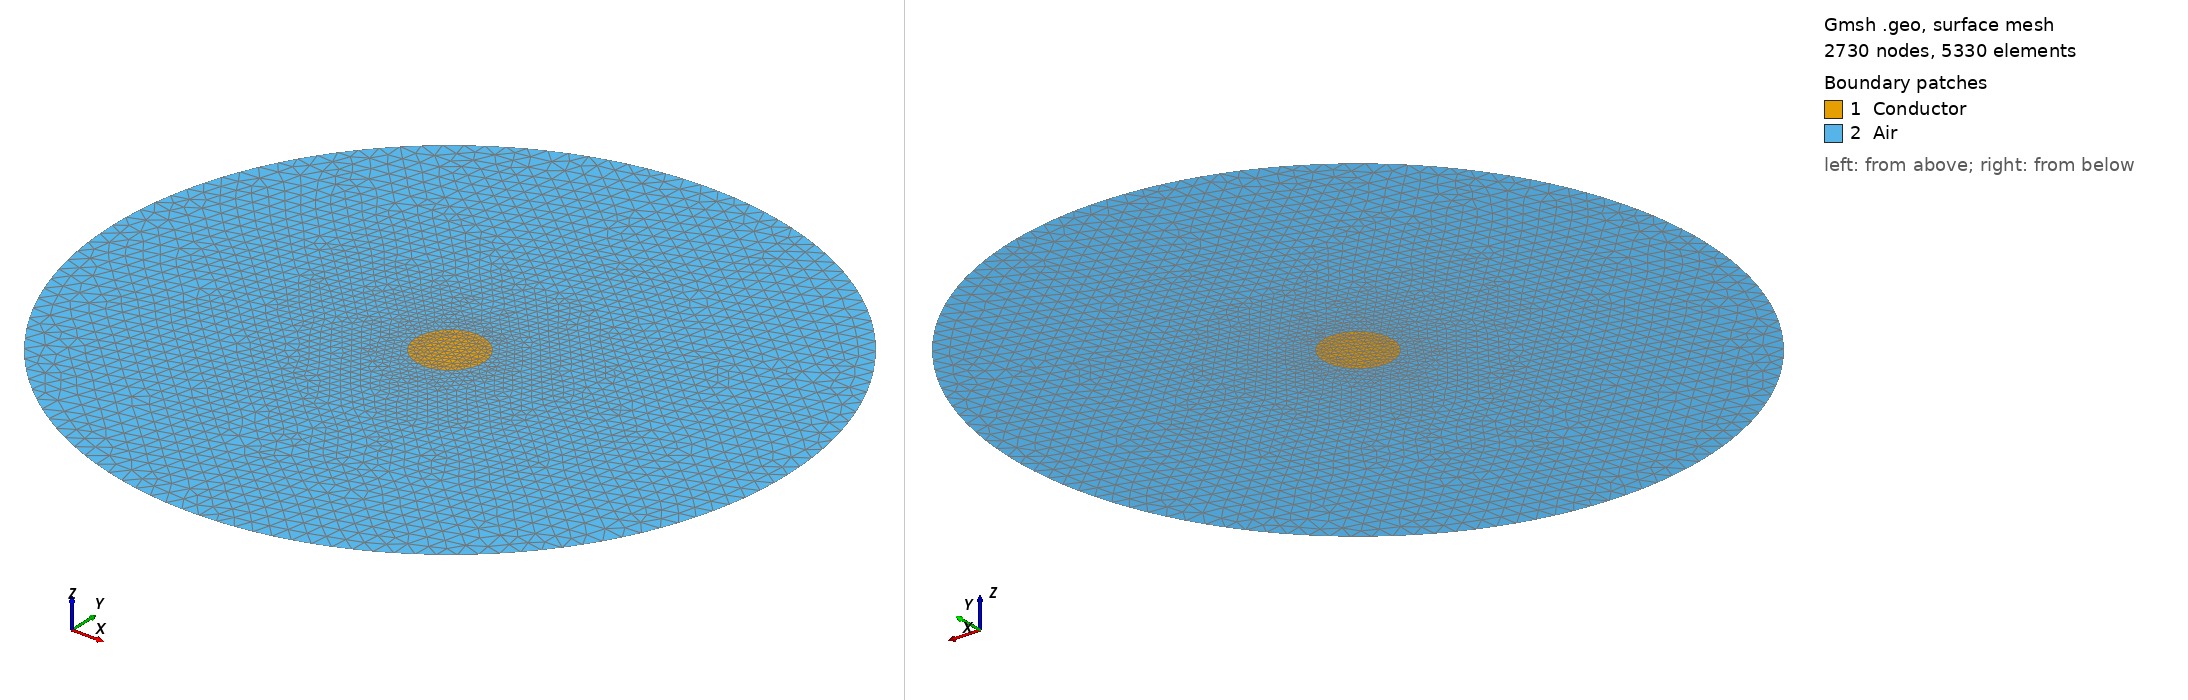

Gmsh geometry script, surface-meshed: 2730 nodes, 5330 surface elements. Boundary patches (legend numbers): 1 Conductor, 2 Air. Left view from above one corner, right view from below the opposite corner. Legend entries are the model's physical surfaces. The drawing asked Gmsh for element sizes between 1% and 20% of the model's largest extent; the script's own settings can give other sizes.

=== cylinder_2D_static.geo (drawn) ===
h = 1e-3;
R=0.001;
ratio=1;
S=10*R*Sqrt(1/ratio);


//-----------------------------------------------------------------------------
// Definition of points

// Origin
Point(0) = {0,0,0,h};

// Conductor
Point(1) = {Sqrt(ratio)*R, 0, 0, 0.05*h};
Point(2) = {0, R/Sqrt(ratio), 0, 0.05*h};
Point(3) = {-Sqrt(ratio)*R, 0, 0, 0.05*h};
Point(4) = {0, -R/Sqrt(ratio), 0, 0.05*h};

// Air
Point(5) = {S, 0, 0, 0.5*h};
Point(6) = {-S, 0, 0, 0.5*h};

//-----------------------------------------------------------------------------
// Definition of line

// Conductor
Circle(1) = {1, 0, 2};
Circle(2) = {2, 0, 3};
Circle(3) = {3, 0, 4};
Circle(4) = {4, 0, 1};

// Air
Circle(5) = {5, 0, 6};
Circle(6) = {6, 0, 5};


//-----------------------------------------------------------------------------
// Definition of surface

// Conductor
Curve Loop(1) = {1, 2, 3, 4};
Plane Surface(1) = {1};

// // Air
Curve Loop(2) = {5,6};
Plane Surface(2) = {2,1};

//-----------------------------------------------------------------------------
// Definition of physical groups

// Conductor
Physical Curve("Bound_super",25000) = {1,2,3,4};
Physical Surface("Conductor",23000) = {1};

// Air
Physical Curve("Infty",14000) = {5,6};
Physical Surface("Air",1000) = {2};
